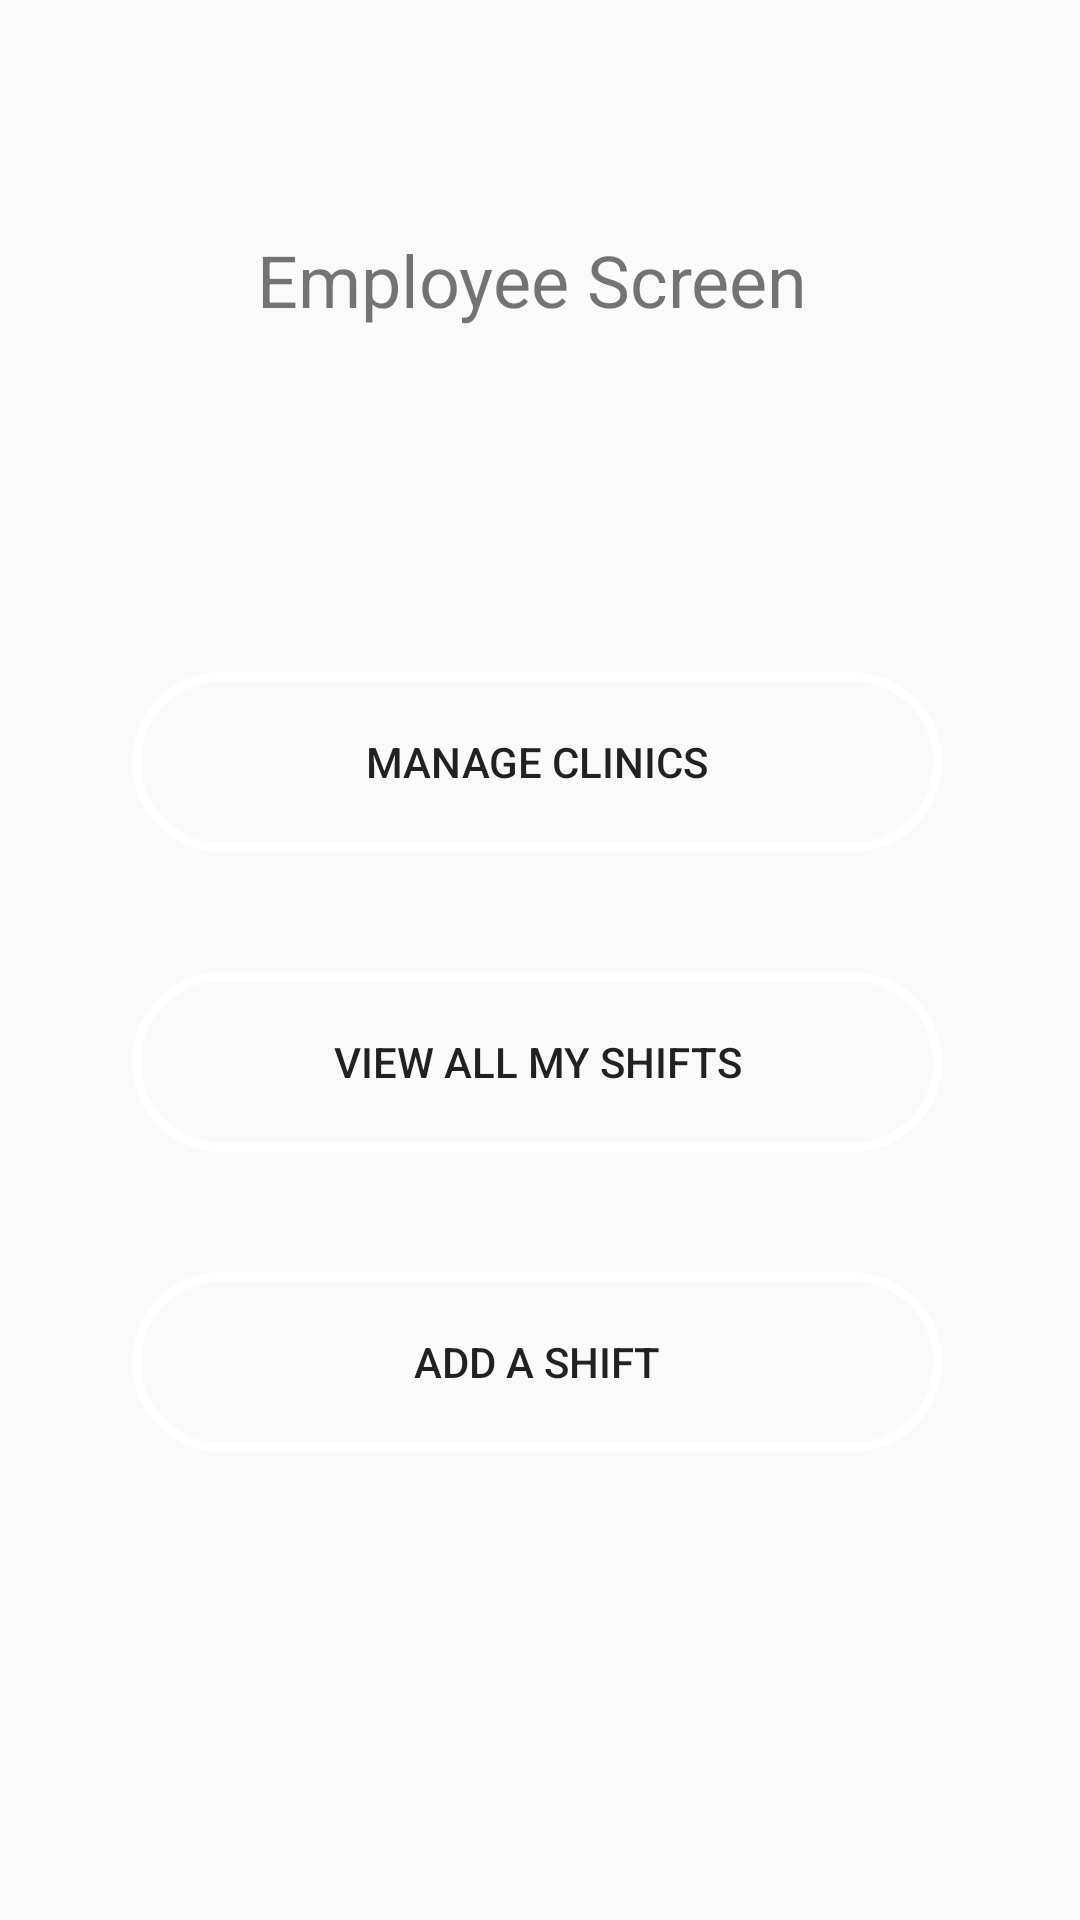

The Android layout XML behind this screen, and the referenced resources:
<!-- AndroidManifest.xml: application theme AppTheme -->
<!-- res/layout/activity_employee_screen.xml -->
<?xml version="1.0" encoding="utf-8"?>
<androidx.constraintlayout.widget.ConstraintLayout xmlns:android="http://schemas.android.com/apk/res/android"
    xmlns:app="http://schemas.android.com/apk/res-auto"
    xmlns:tools="http://schemas.android.com/tools"
    android:layout_width="match_parent"
    android:layout_height="match_parent"
    android:background="@drawable/signupbackground"
    tools:context=".EmployeeScreen">

    <TextView
        android:id="@+id/tvWelcomeEmployee"
        android:layout_width="295dp"
        android:layout_height="149dp"
        android:gravity="center"
        android:text="Employee Screen "
        android:textSize="24sp"
        app:layout_constraintBottom_toBottomOf="parent"
        app:layout_constraintEnd_toEndOf="parent"
        app:layout_constraintHorizontal_bias="0.507"
        app:layout_constraintStart_toStartOf="parent"
        app:layout_constraintTop_toTopOf="parent"
        app:layout_constraintVertical_bias="0.038" />

    <Button
        android:id="@+id/btnToInfo"
        android:layout_width="wrap_content"
        android:layout_height="wrap_content"
        android:layout_marginStart="44dp"
        android:layout_marginLeft="44dp"
        android:layout_marginTop="224dp"
        android:background="@drawable/colourbutton"
        android:text="Manage Clinics"
        app:layout_constraintStart_toStartOf="parent"
        app:layout_constraintTop_toTopOf="parent" />

    <Button
        android:id="@+id/btnToViewAllMyShifts"
        android:layout_width="wrap_content"
        android:layout_height="wrap_content"
        android:layout_marginStart="44dp"
        android:layout_marginLeft="44dp"
        android:layout_marginTop="324dp"
        android:background="@drawable/colourbutton"
        android:text="View All My Shifts"
        app:layout_constraintStart_toStartOf="parent"
        app:layout_constraintTop_toTopOf="parent" />

    <Button
        android:id="@+id/btnToAddShift"
        android:layout_width="wrap_content"
        android:layout_height="wrap_content"
        android:layout_marginStart="44dp"
        android:layout_marginLeft="44dp"
        android:layout_marginTop="424dp"
        android:background="@drawable/colourbutton"
        android:text="Add A Shift"
        app:layout_constraintStart_toStartOf="parent"
        app:layout_constraintTop_toTopOf="parent" />
</androidx.constraintlayout.widget.ConstraintLayout>
<!-- resources referenced by this layout -->
<resources>
  <!-- drawable colourbutton (drawable) -->
  <?xml version="1.0" encoding="utf-8"?>
  <shape xmlns:android="http://schemas.android.com/apk/res/android" android:shape="rectangle" >
      <corners
          android:radius="30dp"
          />
  
      <size
          android:width="270dp"
          android:height="60dp"
          />
  
      <gradient
          android:centerX="50%"
          android:centerColor="#0FFFFFFF"
          android:startColor="#0FFFFFFF"
          android:endColor="#0FFFFFFF"
          android:type="linear"
          />
  
      <stroke
          android:width="3dp"
          android:color="#FFFFFFFF"
          />
  
  </shape>
  <style name="AppTheme" parent="Theme.AppCompat.Light.NoActionBar">
          
          <item name="colorPrimary">@color/colorPrimary</item>
          <item name="colorPrimaryDark">@color/colorPrimaryDark</item>
          <item name="colorAccent">@color/colorAccent</item>
          
          <item name="android:spinnerItemStyle">@style/spOperatingHourColour</item>
      </style>
  <style name="spOperatingHourColour" parent="@android:style/Widget.DropDownItem.Spinner">
          <item name="android:textColor">#000000</item>
      </style>
  <!-- not gathered from this repository: default colours our renderer supplied (Android Studio template values) -->
  <color name="colorPrimary">#FF6200EE</color>
  <color name="colorPrimaryDark">#FF3700B3</color>
  <color name="colorAccent">#FF03DAC5</color>
</resources>
